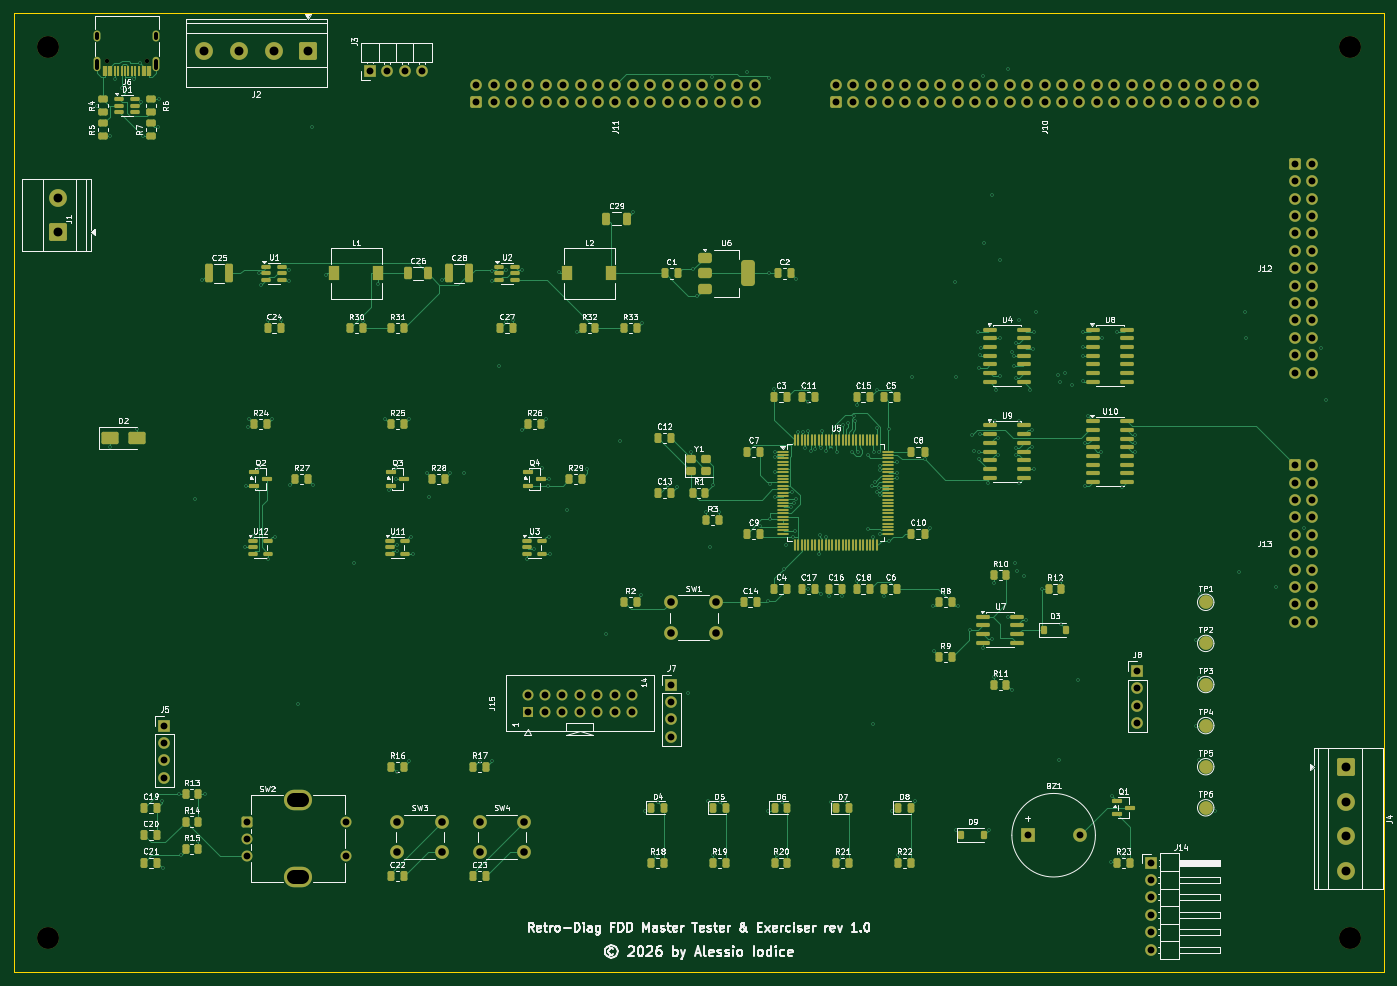
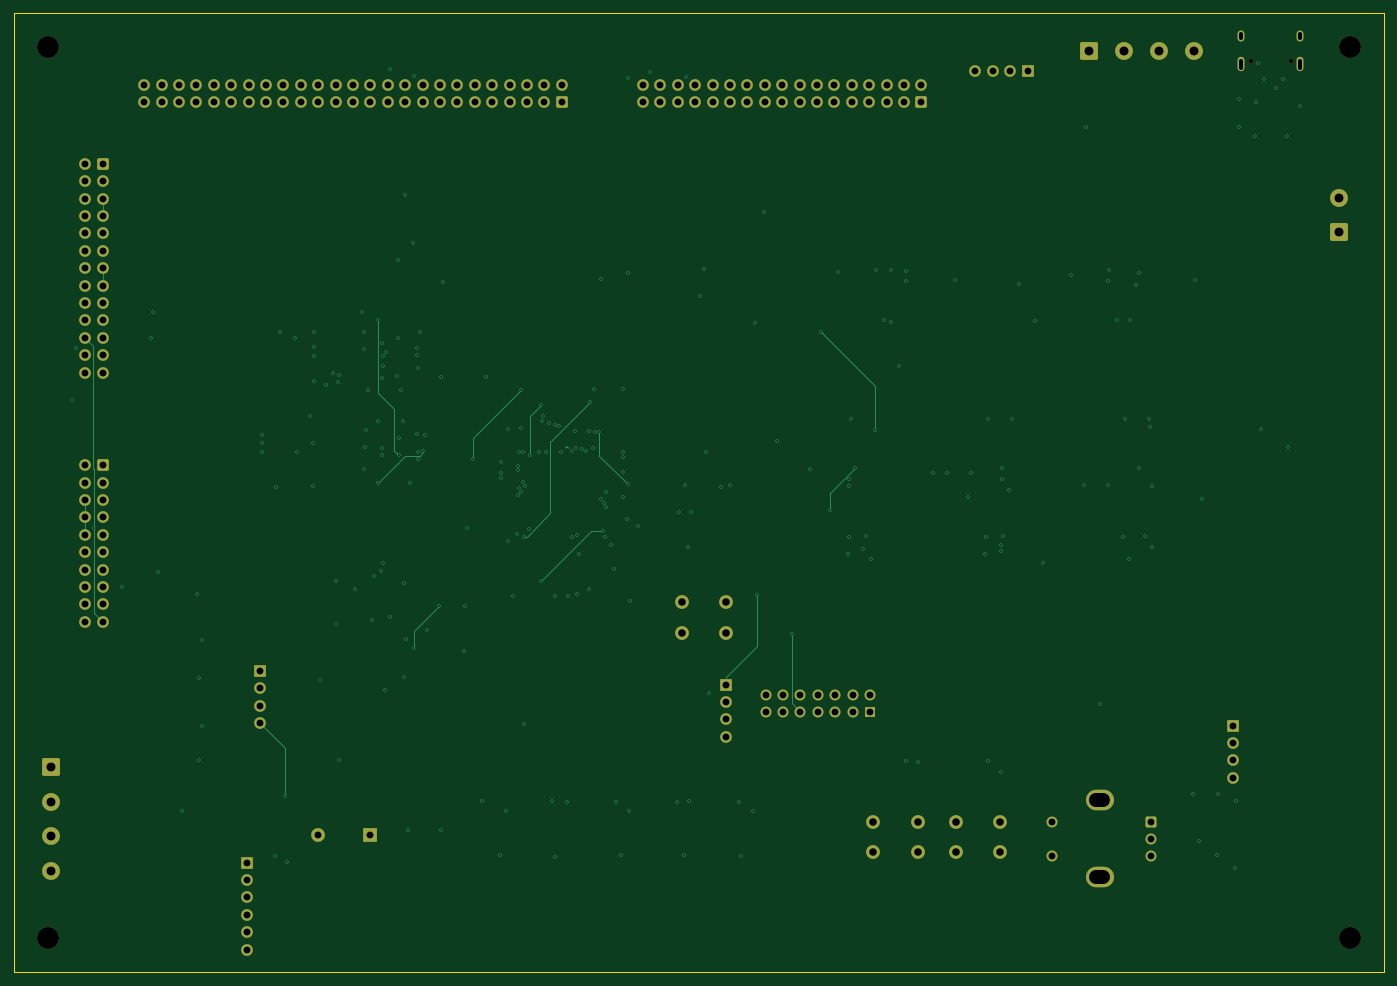
Circuit board: 10 layer files. Board 200.0 x 140.0 mm.
- bottom_copper: FDD-Test-Board-B_Cu.gbl (26915 bytes)
- bottom_mask: FDD-Test-Board-B_Mask.gbs (7675 bytes)
- paste: FDD-Test-Board-B_Paste.gbp (456 bytes)
- bottom_silk: FDD-Test-Board-B_Silkscreen.gbo (457 bytes)
- outline: FDD-Test-Board-Edge_Cuts.gm1 (626 bytes)
- top_copper: FDD-Test-Board-F_Cu.gtl (87087 bytes)
- top_mask: FDD-Test-Board-F_Mask.gts (21069 bytes)
- paste: FDD-Test-Board-F_Paste.gtp (14106 bytes)
- top_silk: FDD-Test-Board-F_Silkscreen.gto (218577 bytes)
- drill: FDD-Test-Board.drl (8366 bytes)

=== bottom_copper: FDD-Test-Board-B_Cu.gbl (26915 bytes, source omitted) ===
=== bottom_mask: FDD-Test-Board-B_Mask.gbs (7675 bytes, source omitted) ===
=== paste: FDD-Test-Board-B_Paste.gbp ===
%TF.GenerationSoftware,KiCad,Pcbnew,9.0.6*%
%TF.CreationDate,2026-11-03T09:45:20+01:00*%
%TF.ProjectId,FDD-Test-Board,4644442d-5465-4737-942d-426f6172642e,1.0*%
%TF.SameCoordinates,Original*%
%TF.FileFunction,Paste,Bot*%
%TF.FilePolarity,Positive*%
%FSLAX46Y46*%
G04 Gerber Fmt 4.6, Leading zero omitted, Abs format (unit mm)*
G04 Created by KiCad (PCBNEW 9.0.6) date 2026-11-03 09:45:20*
%MOMM*%
%LPD*%
G01*
G04 APERTURE LIST*
G04 APERTURE END LIST*
M02*

=== bottom_silk: FDD-Test-Board-B_Silkscreen.gbo ===
%TF.GenerationSoftware,KiCad,Pcbnew,9.0.6*%
%TF.CreationDate,2026-11-03T09:45:20+01:00*%
%TF.ProjectId,FDD-Test-Board,4644442d-5465-4737-942d-426f6172642e,1.0*%
%TF.SameCoordinates,Original*%
%TF.FileFunction,Legend,Bot*%
%TF.FilePolarity,Positive*%
%FSLAX46Y46*%
G04 Gerber Fmt 4.6, Leading zero omitted, Abs format (unit mm)*
G04 Created by KiCad (PCBNEW 9.0.6) date 2026-11-03 09:45:20*
%MOMM*%
%LPD*%
G01*
G04 APERTURE LIST*
G04 APERTURE END LIST*
M02*

=== outline: FDD-Test-Board-Edge_Cuts.gm1 ===
%TF.GenerationSoftware,KiCad,Pcbnew,9.0.6*%
%TF.CreationDate,2026-11-03T09:45:20+01:00*%
%TF.ProjectId,FDD-Test-Board,4644442d-5465-4737-942d-426f6172642e,1.0*%
%TF.SameCoordinates,Original*%
%TF.FileFunction,Profile,NP*%
%FSLAX46Y46*%
G04 Gerber Fmt 4.6, Leading zero omitted, Abs format (unit mm)*
G04 Created by KiCad (PCBNEW 9.0.6) date 2026-11-03 09:45:20*
%MOMM*%
%LPD*%
G01*
G04 APERTURE LIST*
%TA.AperFunction,Profile*%
%ADD10C,0.150000*%
%TD*%
G04 APERTURE END LIST*
D10*
X200000000Y0D02*
X200000000Y-140000000D01*
X0Y0D02*
X200000000Y0D01*
X200000000Y-140000000D02*
X0Y-140000000D01*
X0Y-140000000D02*
X0Y0D01*
M02*

=== top_copper: FDD-Test-Board-F_Cu.gtl (87087 bytes, source omitted) ===
=== top_mask: FDD-Test-Board-F_Mask.gts (21069 bytes, source omitted) ===
=== paste: FDD-Test-Board-F_Paste.gtp (14106 bytes, source omitted) ===
=== top_silk: FDD-Test-Board-F_Silkscreen.gto (218577 bytes, source omitted) ===
=== drill: FDD-Test-Board.drl (8366 bytes, source omitted) ===
